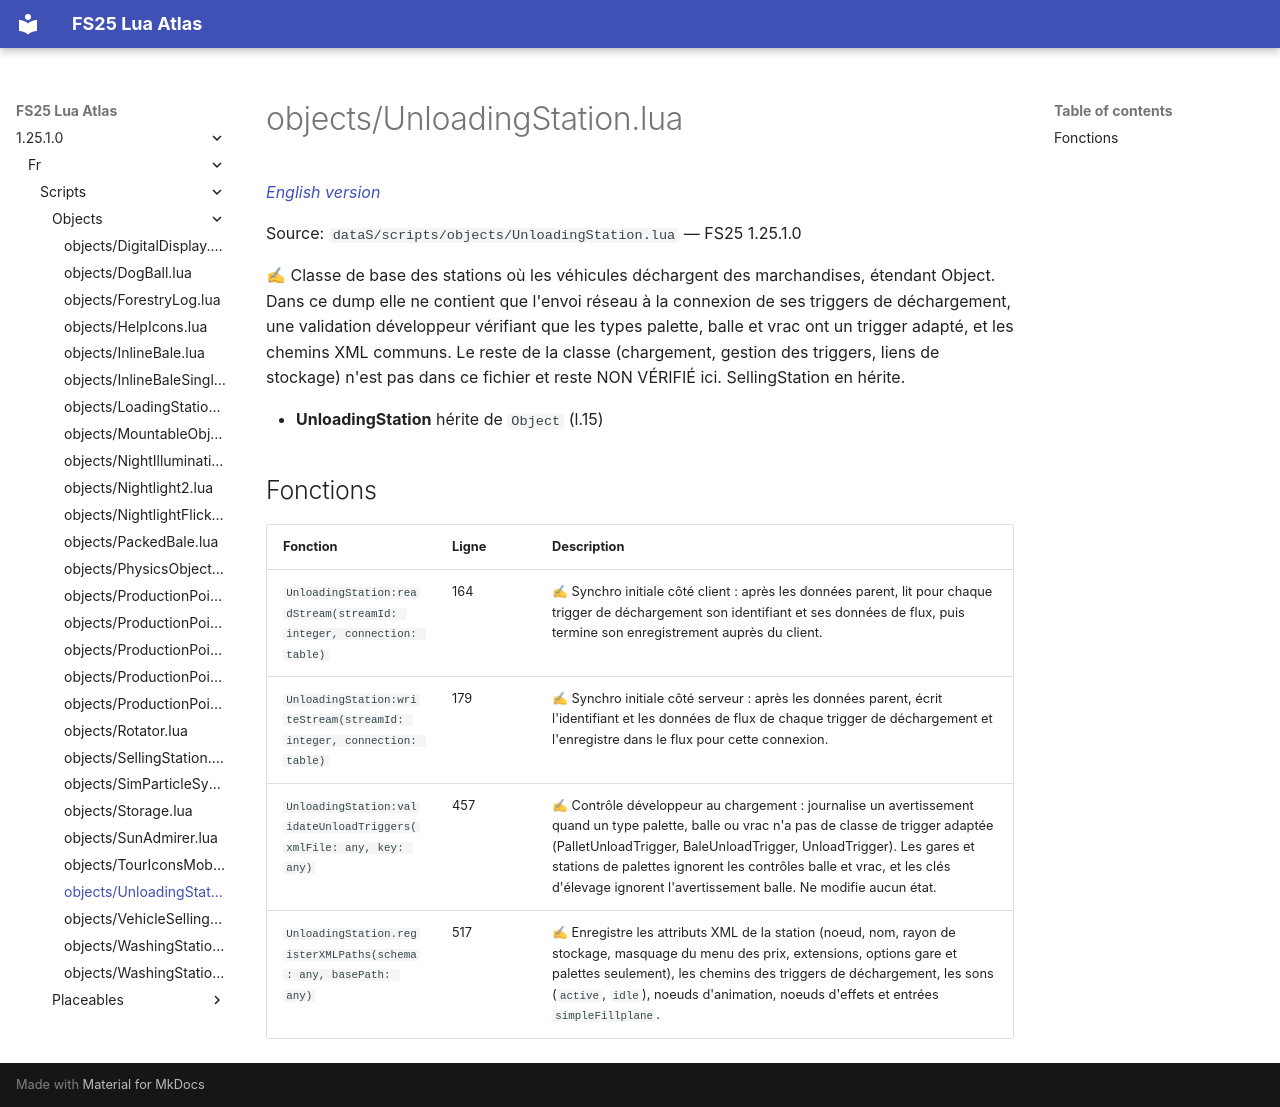

repository: Tim0219800/fs25-lua-atlas · page: 1.25.1.0/fr/scripts/objects/UnloadingStation.html · generator: mkdocs

# objects/UnloadingStation.lua

*[English version](../../../scripts/objects/UnloadingStation.md)*

Source: `dataS/scripts/objects/UnloadingStation.lua` — FS25 1.25.1.0

✍ Classe de base des stations où les véhicules déchargent des marchandises, étendant Object. Dans ce dump elle ne contient que l'envoi réseau à la connexion de ses triggers de déchargement, une validation développeur vérifiant que les types palette, balle et vrac ont un trigger adapté, et les chemins XML communs. Le reste de la classe (chargement, gestion des triggers, liens de stockage) n'est pas dans ce fichier et reste NON VÉRIFIÉ ici. SellingStation en hérite.

- **UnloadingStation** hérite de `Object` (l.15)

## Fonctions

| Fonction | Ligne | Description |
|---|---|---|
| `UnloadingStation:readStream(streamId: integer, connection: table)` | 164 | ✍ Synchro initiale côté client : après les données parent, lit pour chaque trigger de déchargement son identifiant et ses données de flux, puis termine son enregistrement auprès du client. |
| `UnloadingStation:writeStream(streamId: integer, connection: table)` | 179 | ✍ Synchro initiale côté serveur : après les données parent, écrit l'identifiant et les données de flux de chaque trigger de déchargement et l'enregistre dans le flux pour cette connexion. |
| `UnloadingStation:validateUnloadTriggers(xmlFile: any, key: any)` | 457 | ✍ Contrôle développeur au chargement : journalise un avertissement quand un type palette, balle ou vrac n'a pas de classe de trigger adaptée (PalletUnloadTrigger, BaleUnloadTrigger, UnloadTrigger). Les gares et stations de palettes ignorent les contrôles balle et vrac, et les clés d'élevage ignorent l'avertissement balle. Ne modifie aucun état. |
| `UnloadingStation.registerXMLPaths(schema: any, basePath: any)` | 517 | ✍ Enregistre les attributs XML de la station (noeud, nom, rayon de stockage, masquage du menu des prix, extensions, options gare et palettes seulement), les chemins des triggers de déchargement, les sons (`active`, `idle`), noeuds d'animation, noeuds d'effets et entrées `simpleFillplane`. |
